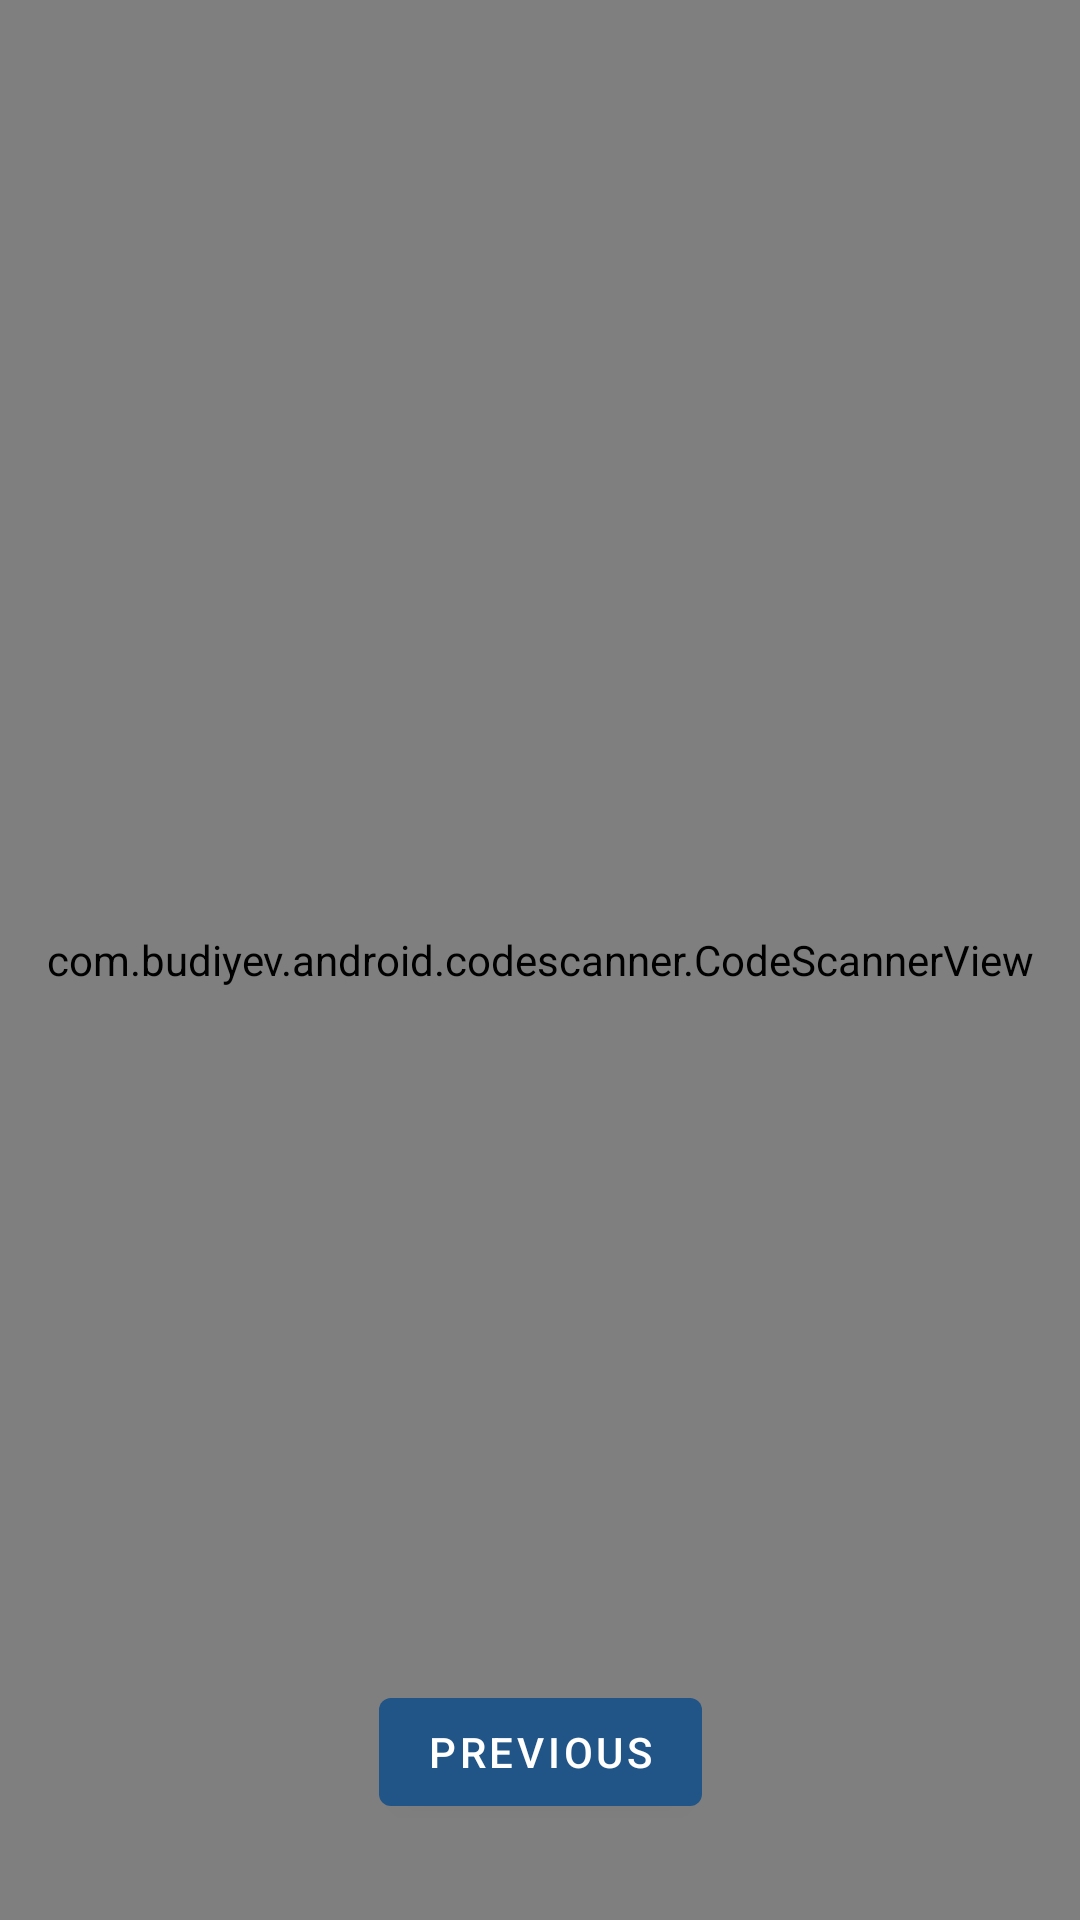

Produce the Android XML layout that renders to this screen, including the resource entries it uses.
<!-- AndroidManifest.xml: application theme Theme.MeshCentralAgent -->
<!-- res/layout/scanner_fragment.xml -->
<?xml version="1.0" encoding="utf-8"?>
<androidx.constraintlayout.widget.ConstraintLayout xmlns:android="http://schemas.android.com/apk/res/android"
    xmlns:app="http://schemas.android.com/apk/res-auto"
    xmlns:tools="http://schemas.android.com/tools"
    android:layout_width="match_parent"
    android:layout_height="match_parent"
    tools:context=".ScannerFragment">

    <com.budiyev.android.codescanner.CodeScannerView
        android:id="@+id/scanner_view"
        android:layout_width="match_parent"
        android:layout_height="match_parent"
        app:autoFocusButtonColor="@android:color/white"
        app:autoFocusButtonVisible="true"
        app:flashButtonColor="@android:color/white"
        app:flashButtonVisible="true"
        app:frameAspectRatioHeight="1"
        app:frameAspectRatioWidth="1"
        app:frameColor="@android:color/white"
        app:frameCornersRadius="0dp"
        app:frameCornersSize="50dp"
        app:frameSize="0.75"
        app:frameThickness="2dp"
        app:maskColor="#77000000" />

    <TextView
        android:id="@+id/textview_second"
        android:layout_width="wrap_content"
        android:layout_height="wrap_content"
        app:layout_constraintBottom_toTopOf="@id/button_second"
        app:layout_constraintEnd_toEndOf="parent"
        app:layout_constraintStart_toStartOf="parent"
        app:layout_constraintTop_toTopOf="parent" />

    <Button
        android:id="@+id/button_second"
        android:layout_width="wrap_content"
        android:layout_height="wrap_content"
        android:layout_marginBottom="32dp"
        android:text="@string/previous"
        app:layout_constraintBottom_toBottomOf="parent"
        app:layout_constraintEnd_toEndOf="parent"
        app:layout_constraintStart_toStartOf="parent" />
</androidx.constraintlayout.widget.ConstraintLayout>
<!-- resources referenced by this layout -->
<resources>
  <string name="previous">Previous</string>
  <style name="Theme.MeshCentralAgent" parent="Theme.MaterialComponents.DayNight.DarkActionBar">
          
          <item name="colorPrimary">@color/mesh_blue</item>
          <item name="colorPrimaryVariant">@color/mesh_blue_dark</item>
          <item name="colorOnPrimary">@color/white</item>
          
          <item name="colorSecondary">@color/mesh_blue_light</item>
          <item name="colorSecondaryVariant">@color/mesh_blue</item>
          <item name="colorOnSecondary">@color/black</item>
          
          <item name="android:statusBarColor" tools:targetApi="l">?attr/colorPrimaryVariant</item>
          
      </style>
  <color name="mesh_blue">#215487</color>
  <color name="mesh_blue_dark">#052F59</color>
  <color name="white">#FFFFFFFF</color>
  <color name="mesh_blue_light">#2C5E90</color>
  <color name="black">#FF000000</color>
</resources>
